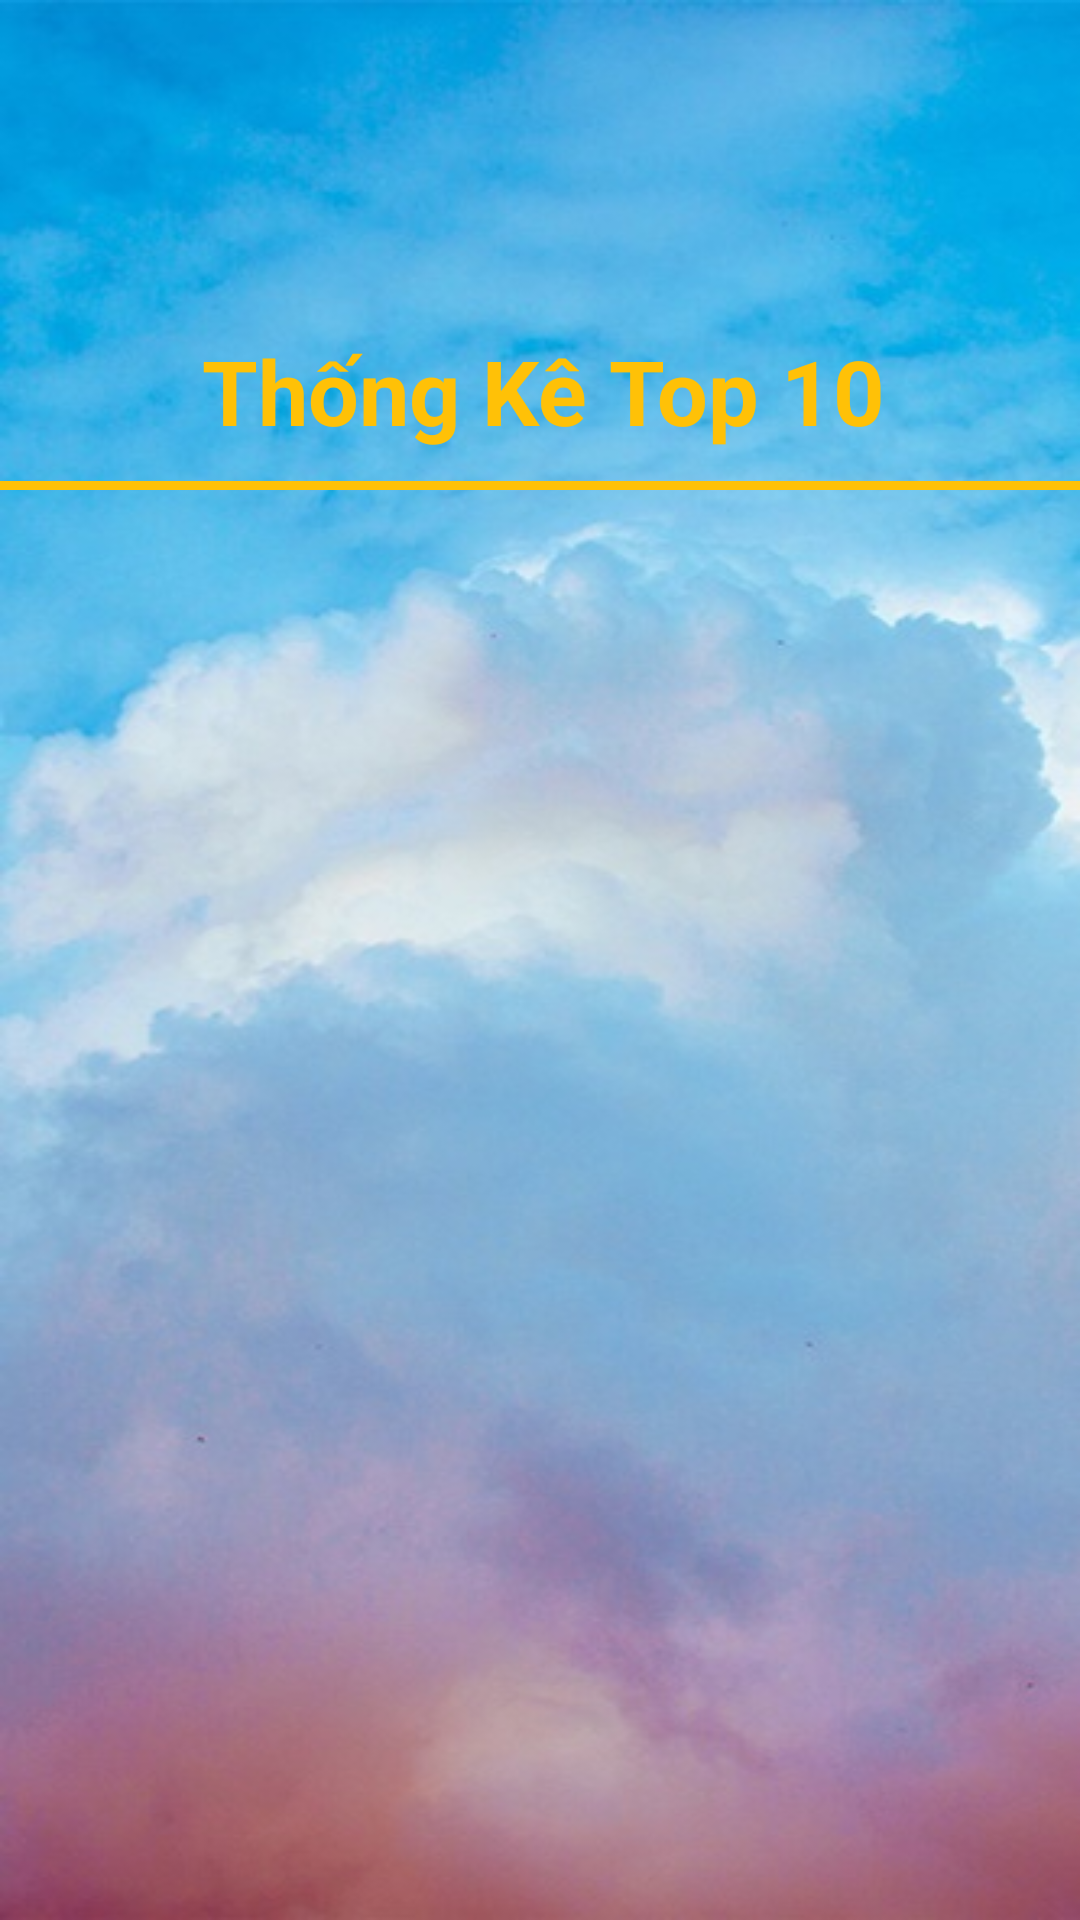

This screen was rendered from an Android layout file. Write that file and the resources it references.
<!-- AndroidManifest.xml: application theme Theme.ThuVienPoly -->
<!-- res/layout/fragment_top10_sach.xml -->
<?xml version="1.0" encoding="utf-8"?>
<LinearLayout xmlns:android="http://schemas.android.com/apk/res/android"
    xmlns:tools="http://schemas.android.com/tools"
    android:layout_width="match_parent"
    android:layout_height="match_parent"
    android:orientation="vertical"
    tools:context=".fragmentthongke.Top10SachFragment"
    android:background="@drawable/background">
    <LinearLayout
        android:layout_marginTop="20dp"
        android:gravity="center"
        android:orientation="vertical"
        android:layout_width="match_parent"
        android:layout_height="wrap_content">
        <ImageView
            android:layout_width="250dp"
            android:layout_height="70dp"
            android:background="@drawable/logo_fpoly" />
        <TextView
            android:layout_marginTop="20dp"
            android:layout_marginLeft="5dp"
            android:textStyle="bold"
            android:textColor="#FFC107"
            android:textSize="30dp"
            android:text="Thống Kê Top 10 "
            android:layout_width="wrap_content"
            android:layout_height="wrap_content"/>
        <TextView
            android:layout_marginTop="10dp"
            android:background="#FFC107"
            android:layout_width="match_parent"
            android:layout_height="3dp"
            android:layout_marginBottom="10dp"/>
    </LinearLayout>
    <ListView
        android:id="@+id/lv_top10"
        android:layout_width="match_parent"
        android:layout_height="match_parent"/>
</LinearLayout>
<!-- resources referenced by this layout -->
<resources>
  <!-- drawable background: png bitmap (drawable, 373857 bytes) -->
  <style name="Theme.ThuVienPoly" parent="Theme.MaterialComponents.DayNight.NoActionBar">
          
          <item name="colorPrimary">@color/purple_500</item>
          <item name="colorPrimaryVariant">@color/purple_700</item>
          <item name="colorOnPrimary">@color/white</item>
          
          <item name="colorSecondary">@color/teal_200</item>
          <item name="colorSecondaryVariant">@color/teal_700</item>
          <item name="colorOnSecondary">@color/black</item>
          
          <item name="android:statusBarColor" tools:targetApi="l">?attr/colorPrimaryVariant</item>
          
      </style>
  <!-- not gathered from this repository: default colours our renderer supplied (Android Studio template values) -->
  <color name="purple_500">#FF6200EE</color>
  <color name="purple_700">#FF3700B3</color>
  <color name="teal_200">#FF03DAC5</color>
  <color name="teal_700">#FF018786</color>
  <color name="black">#FF000000</color>
  <color name="white">#FFFFFFFF</color>
</resources>
